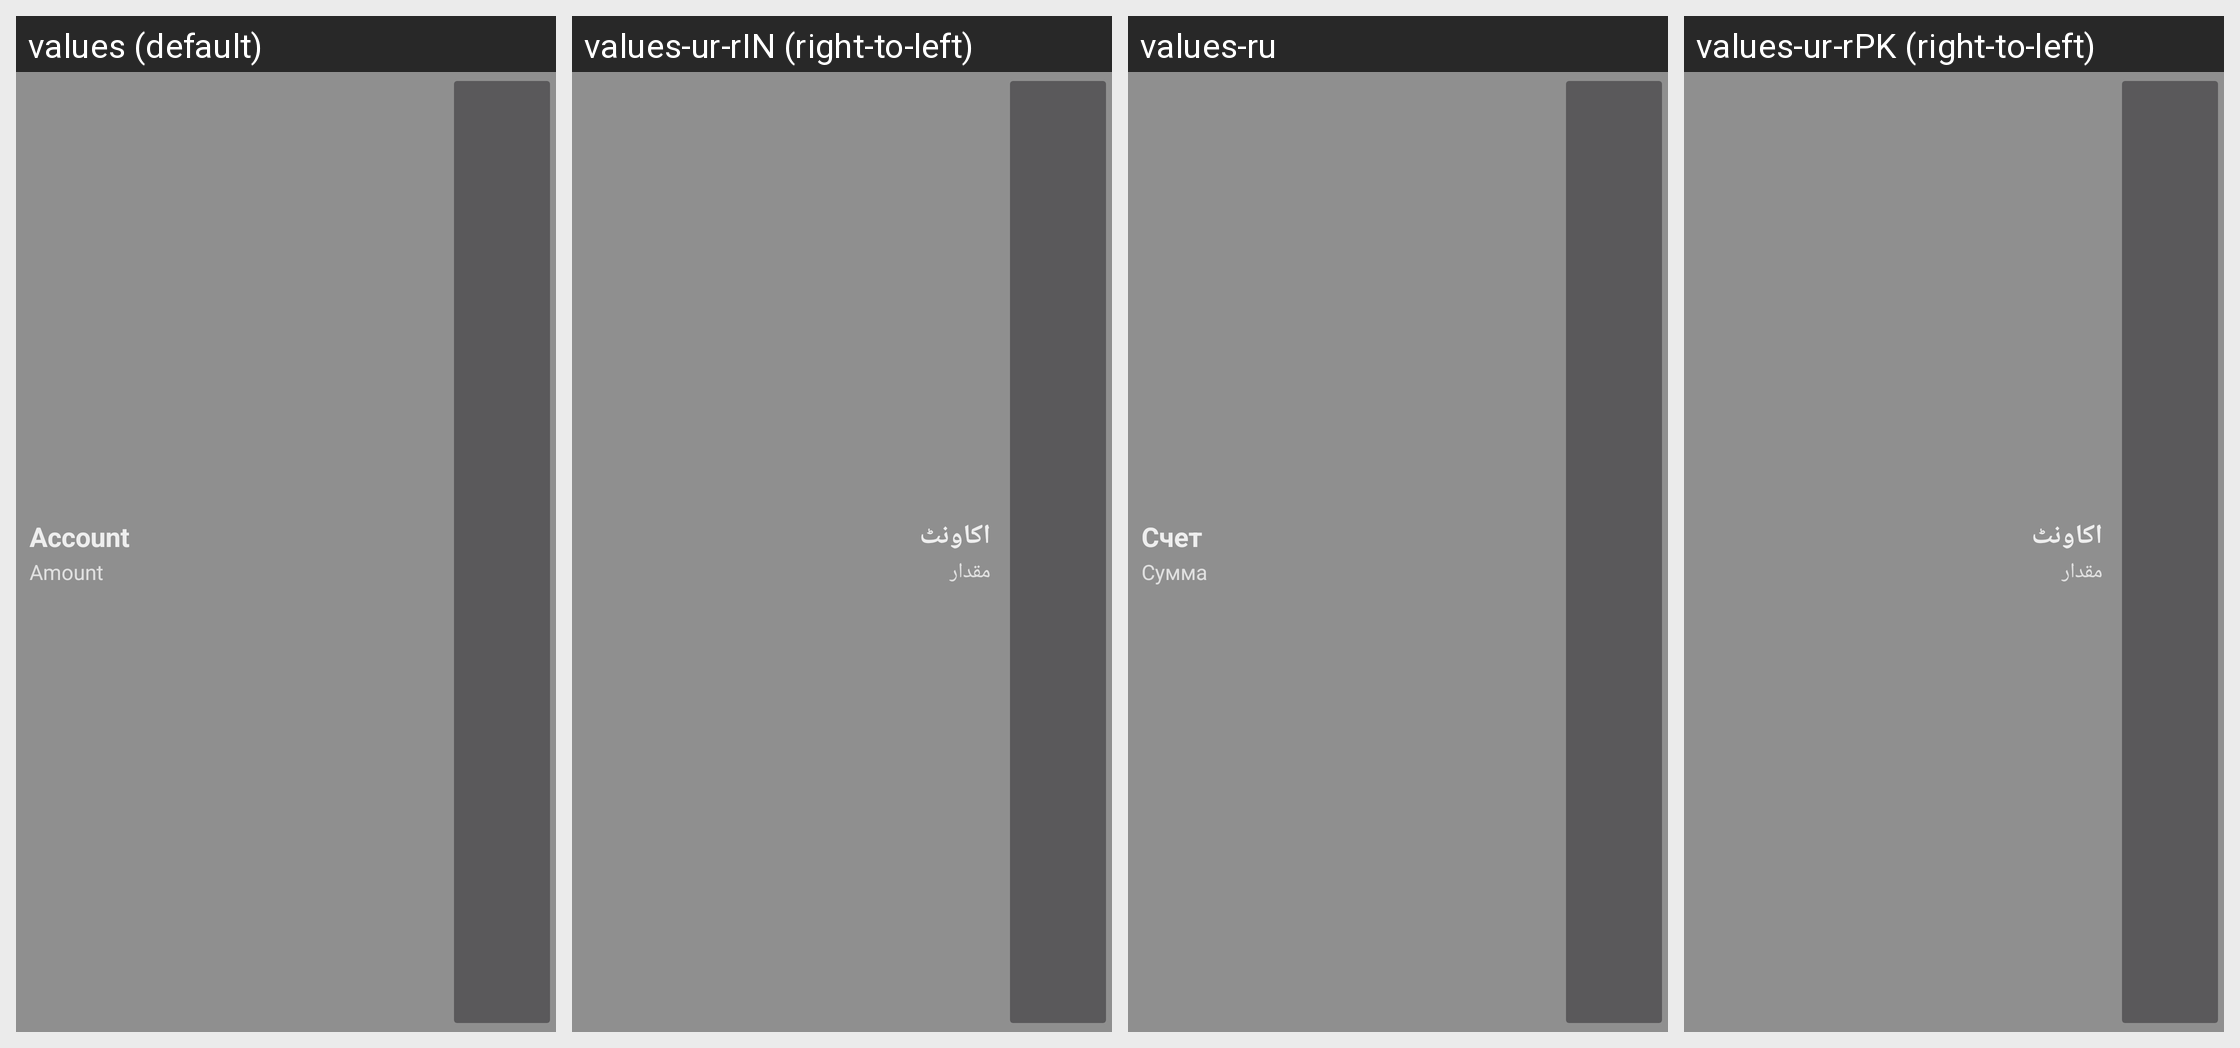

Locale-by-locale string values for the Android screen shown in this grid:
Android screen res/layout/widget_single_account.xml rendered under 4 locales, left to right: values (default), values-ur-rIN (right-to-left), values-ru, values-ur-rPK (right-to-left). Device: Nexus 5 (rendered at 1080×1920; each locale shown at half size, 540×960, under a caption strip naming it); theme Theme.Splash.
Other locales in the repository, not shown: values-ar, values-bs, values-cs, values-da, values-de, values-el, values-es, values-fil, values-fr, values-he, values-hu, values-in, values-it, values-ja, values-nl, values-pl, values-pt, values-pt-rBR, values-ro, values-sk, values-sl, values-tr, values-uk, values-vi, values-zh-rCN, values-zh-rTW.
Strings drawn on this screen, with the default value and each locale's value (text and hints the layout hard-codes, and strings that could not be matched under every locale, appear in the picture but are not listed):

account
  values: Account
  values-ur-rIN: اکاونٹ
  values-ru: Счет
  values-ur-rPK: اکاونٹ

amount
  values: Amount
  values-ur-rIN: مقدار
  values-ru: Сумма
  values-ur-rPK: مقدار
